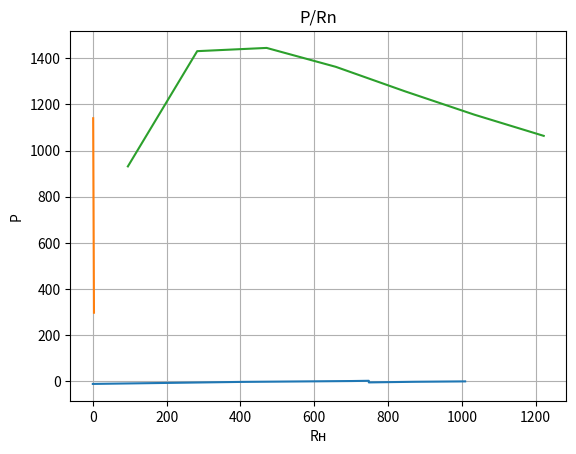

Write Python code to recreate this figure.
import numpy as np
import matplotlib.pyplot as plt


def delta1(i1, i2):
    return my_round(abs(i1 - i2) / min(i1, i2), EPS)


def my_round(x, eps=2):
    return round(x * 10 ** eps) / 10 ** eps


def print_array(x):
    for i in range(len(x)):
        print(f"{x[i]:{OUTPUT_LENGTH}}", end="")
        if i < len(x) - 1:
            print(",", end="")
    print()


def print_graphing(x, y, name_graphing="", name_x="x", name_y="y"):
    x = np.array(x)
    y = np.array(y)

    plt.plot(x, y)
    plt.title(name_graphing)
    plt.xlabel(name_x)
    plt.ylabel(name_y)
    plt.grid(True)
    plt.show()


EPS = 4
OUTPUT_LENGTH = 10


class MyTask:
    def __init__(self):
        # TODO PUT HERE YOUR DATA
        """Input Data"""
        self.E = [-11, 7]
        self.R = [407, 46, 138, 295, 241, 337, 123]

        """Data from experiments"""

        """1.1"""
        self.I1 = [-19.16, 3.91, 5.87]
        self.I2 = [-2.49, 18.29, 6.69]
        self.I3 = [-21.65, 22.22, 12.56]

        """1.2"""
        self.V = np.array([-11, -2.19, 1.52, 2.54, -4.46, -1.73, 0])

        """2"""
        self.Uxx = 1.5
        self.Ikz = 0.00391
        self.R_exp2 = 382.74

        """3"""
        self.Rn = [95, 282.83, 471, 658.5, 846, 1034, 1222]
        self.I = [3.13, 2.25, 1.75, 1.44, 1.22, 1.06, 0.933]
        self.U = [297.55, 635.81, 825.49, 946.31, 1030, 1090, 1140]

    '''Task 1.1'''

    def fill_i(self):
        A = np.array([
            [1, 1, 0],
            [0, 1, 0],
            [1, 0, -1]])

        B = np.array([self.I3[0], self.I3[0] - self.I3[2], -self.I3[1]])
        C = np.linalg.solve(A, B)
        for i in range(3):
            self.I3.append(my_round(C[i], EPS))
        B = np.array([self.I1[0], self.I1[0] - self.I1[2], -self.I1[1]])
        C = np.linalg.solve(A, B)
        for i in range(3):
            self.I1.append(my_round(C[i], EPS))
        B = np.array([self.I2[0], self.I2[0] - self.I2[2], -self.I2[1]])
        C = np.linalg.solve(A, B)
        for i in range(3):
            self.I2.append(my_round(C[i], EPS))

    def _1_1(self):
        print("Task 1.1")

        self.fill_i()
        print("   I1" + " " * OUTPUT_LENGTH + "I2" + " " * OUTPUT_LENGTH + "I3'" + " " * OUTPUT_LENGTH +
              "I3''" + " " * (OUTPUT_LENGTH - 4) + "delta")
        for i in range(6):
            print(
                f"{self.I1[i]:{OUTPUT_LENGTH}}, {self.I2[i]:{OUTPUT_LENGTH}}, {self.I3[i]:{OUTPUT_LENGTH}}, {my_round(self.I1[i] + self.I2[i], EPS):{OUTPUT_LENGTH}},"
                f"{delta1(self.I3[i], self.I1[i] + self.I2[i]):{OUTPUT_LENGTH}}")

    '''Task 1.2'''

    def _1_2(self):
        print("\nTask 1.2")
        dR = np.array([0, self.R[0], self.R[3], self.R[1], 0, self.R[6], self.R[2]])
        sum_dR = dR.copy()
        for i in range(1, len(dR)):
            sum_dR[i] += sum_dR[i - 1]

        print("   A" + " " * OUTPUT_LENGTH + "B" + " " * OUTPUT_LENGTH + "C" + " " * OUTPUT_LENGTH + "D" +
              " " * OUTPUT_LENGTH + "E" + " " * OUTPUT_LENGTH + "F" + " " * OUTPUT_LENGTH + "G")

        print_array(self.V)
        print_array(dR)
        print_array(sum_dR)
        print_graphing(sum_dR, self.V)

    '''Task 2'''

    def _2(self):
        print("\nTask 2")
        Rvh2 = my_round(self.Uxx / self.Ikz, EPS)
        print("R'вх = Uxx/Ikz =", self.Uxx, "/", self.Ikz, "=", Rvh2)
        R15 = my_round(self.R[0]*self.R[4]/(self.R[0]+self.R[4]), EPS)
        print("R15 = R1*R5/(R1+R5)=", R15)
        R1345 = my_round(R15 + self.R[2] + self.R[3], EPS)
        print("R1345 = R15 + R3 + R4 =", R1345)
        R13456 = my_round(R1345 * self.R[5] / (R1345 + self.R[5]), EPS)
        print("R13456 = R1345 * R6 / (R1345 + R6) =", R13456)
        Rvh3 = my_round(R13456 + self.R[1] + self.R[6], EPS)
        print("R'''вх =", Rvh3)
        print("R'вх      R''вх     R'''вх")
        print(Rvh2, self.R_exp2, Rvh3)
        print("R'вх      R''вх")
        print(Rvh2, self.R_exp2)

    '''Task 3'''

    def _3(self):
        print("\nTask 3")
        P = [0.0] * len(self.U)
        for i in range(len(self.U)):
            P[i] = my_round(self.I[i] * self.U[i], EPS)
        print_array(self.I)
        print_array(self.U)
        print_array(P)
        print_graphing(self.I, self.U, "VAC", "I", "U")
        print_graphing(self.Rn, P, "P/Rn", "Rн", "P")

    def print_all(self):
        plt.close('all')
        self._1_1()
        self._1_2()
        self._2()
        self._3()


my = MyTask()
my.print_all()
